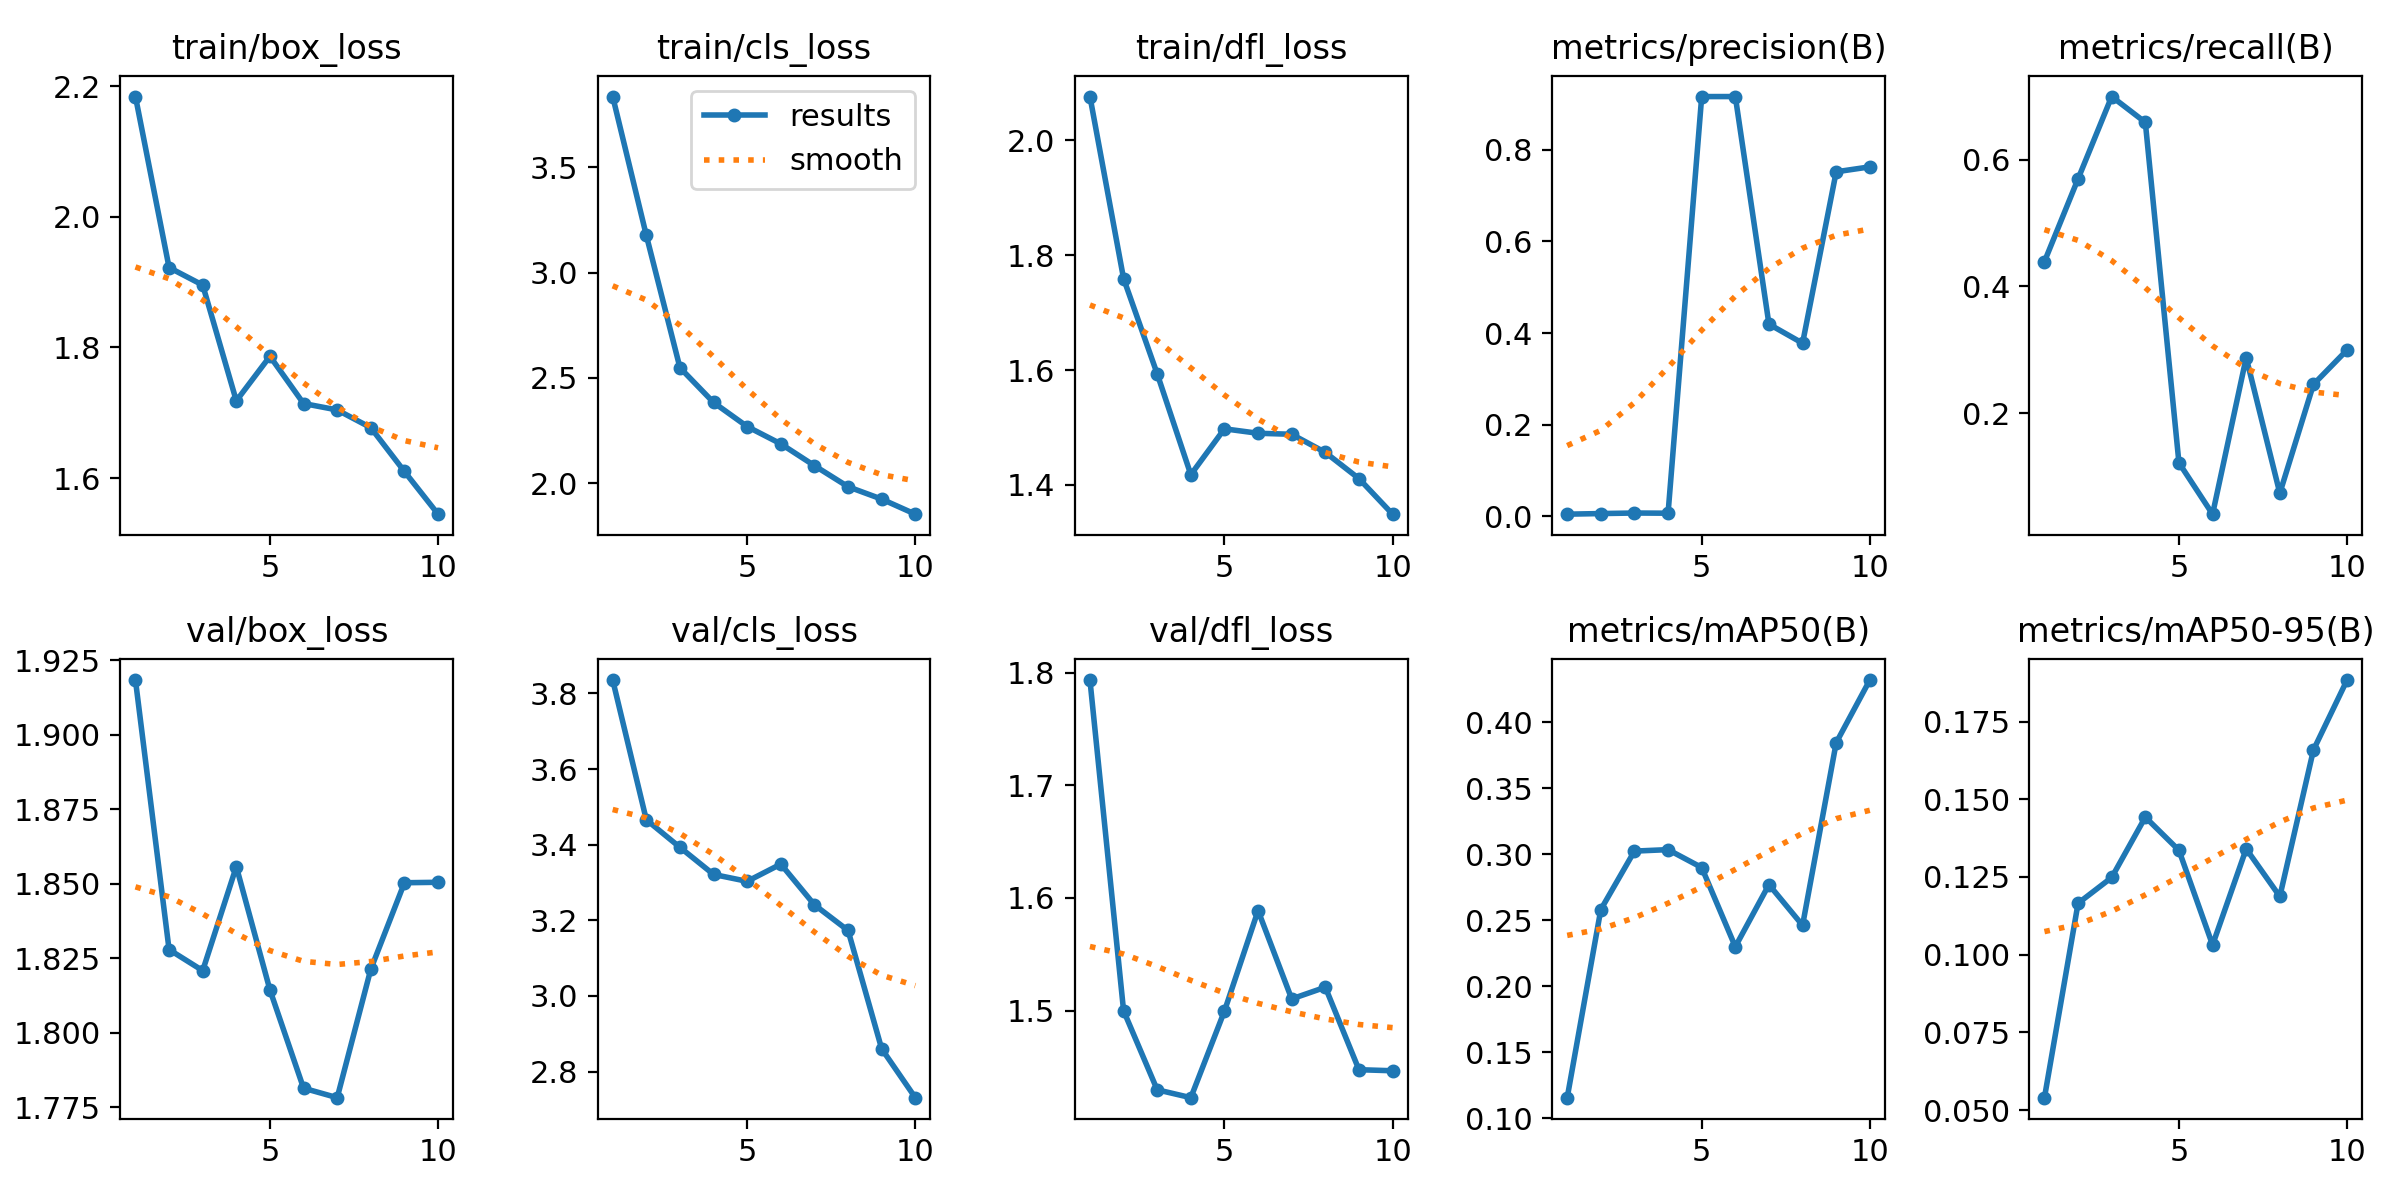

The file beside this chart, header and first rows:
epoch, time, train/box_loss, train/cls_loss, train/dfl_loss, metrics/precision(B), metrics/recall(B), metrics/mAP50(B), metrics/mAP50-95(B), val/box_loss, val/cls_loss, val/dfl_loss, lr/pg0, lr/pg1, lr/pg2
1, 68.26, 2.184, 3.837, 2.076, 0.00475, 0.4392, 0.1155, 0.05399, 1.918, 3.835, 1.793, 0.0001167, 0.0001167, 0.0001167
2, 112.6, 1.923, 3.177, 1.759, 0.00609, 0.5698, 0.258, 0.1165, 1.828, 3.466, 1.5, 0.0002253, 0.0002253, 0.0002253
3, 156.9, 1.896, 2.549, 1.593, 0.00726, 0.6996, 0.3023, 0.1248, 1.821, 3.393, 1.43, 0.0003075, 0.0003075, 0.0003075
4, 201.1, 1.718, 2.384, 1.418, 0.00686, 0.6589, 0.3034, 0.1442, 1.856, 3.321, 1.423, 0.0003633, 0.0003633, 0.0003633
5, 245.4, 1.786, 2.269, 1.498, 0.9159, 0.1217, 0.2898, 0.1336, 1.814, 3.303, 1.5, 0.0003927, 0.0003927, 0.0003927
6, 290.8, 1.714, 2.187, 1.49, 0.916, 0.04064, 0.2298, 0.1031, 1.781, 3.349, 1.589, 0.0003957, 0.0003957, 0.0003957
7, 334.8, 1.704, 2.083, 1.488, 0.4194, 0.2877, 0.2769, 0.134, 1.778, 3.241, 1.51, 0.0003722, 0.0003722, 0.0003722
8, 378.4, 1.677, 1.983, 1.457, 0.3778, 0.07377, 0.246, 0.1187, 1.821, 3.173, 1.521, 0.0003224, 0.0003224, 0.0003224
9, 422.4, 1.61, 1.924, 1.411, 0.7518, 0.2454, 0.3844, 0.1659, 1.85, 2.86, 1.447, 0.0002462, 0.0002462, 0.0002462
10, 465.8, 1.545, 1.853, 1.349, 0.7626, 0.2997, 0.4319, 0.1884, 1.85, 2.731, 1.447, 0.0001435, 0.0001435, 0.0001435
